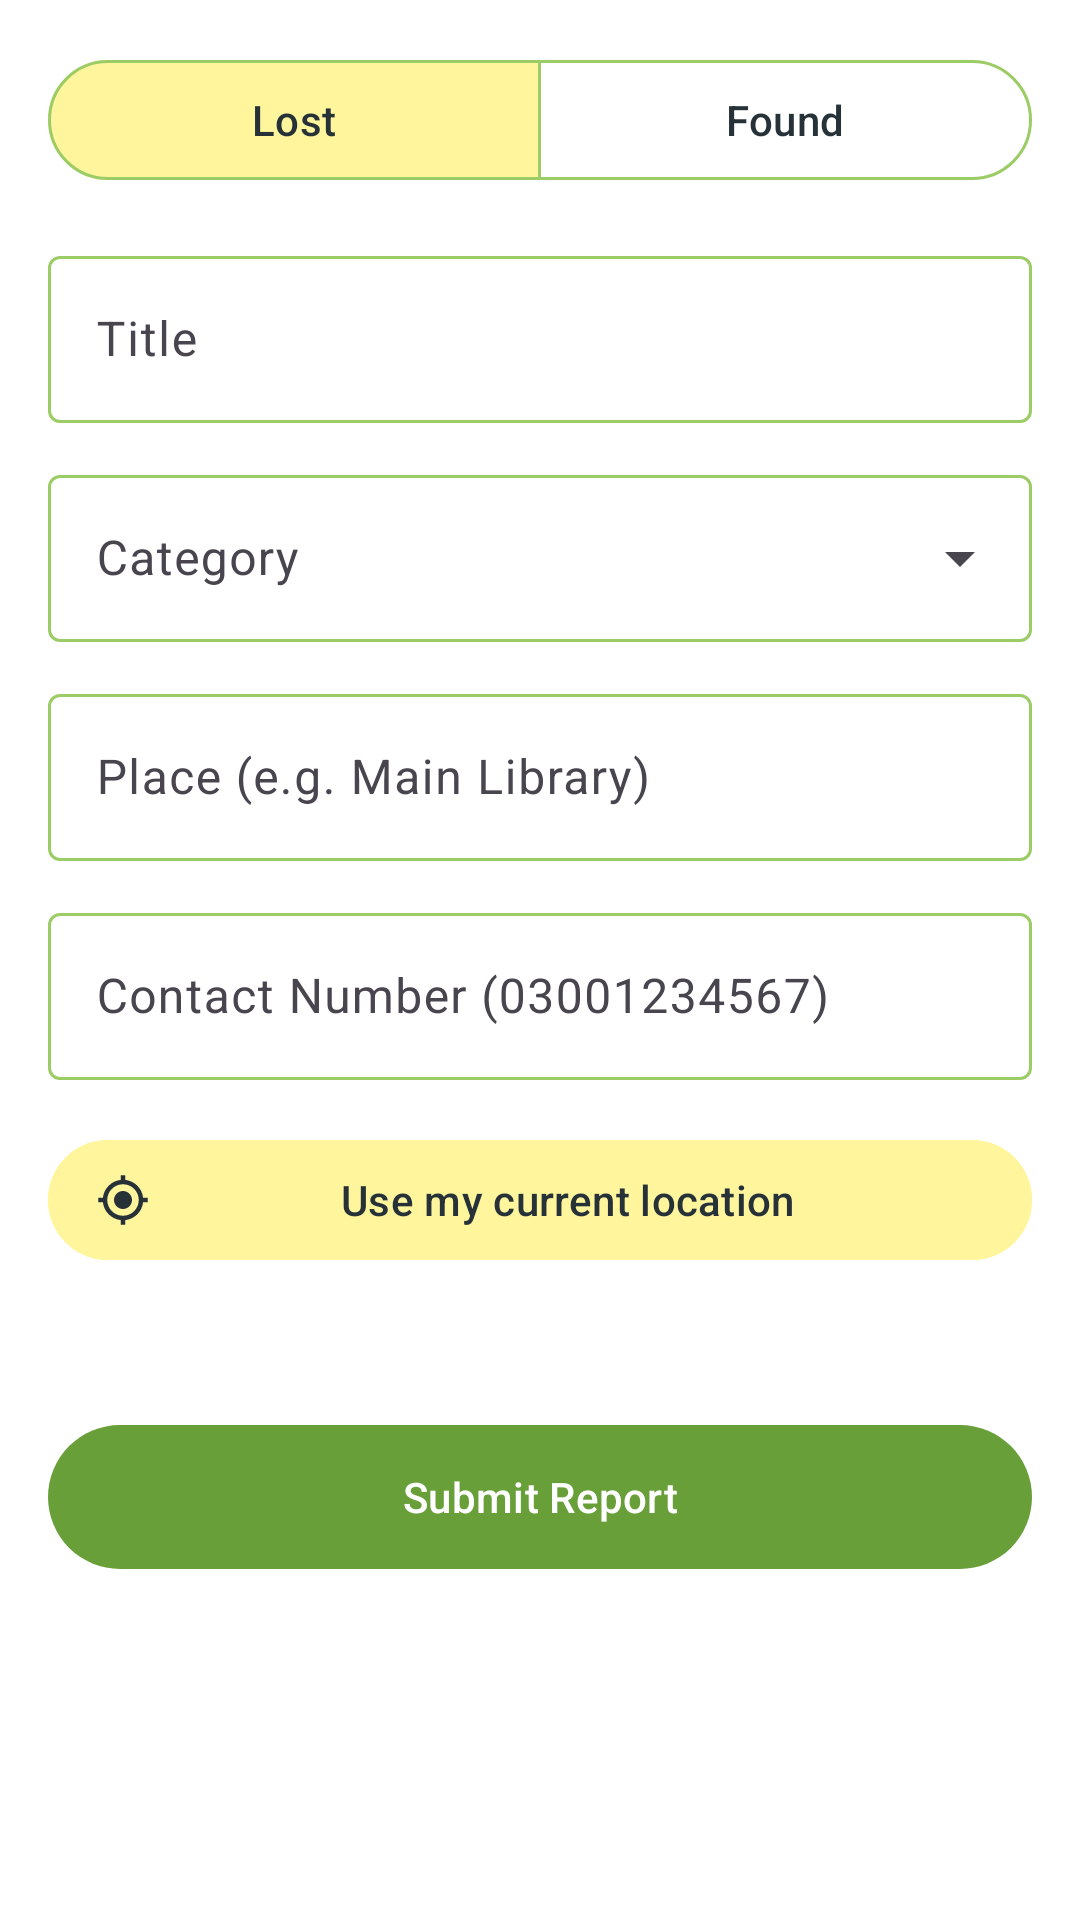

Produce the Android XML layout that renders to this screen, including the resource entries it uses.
<!-- AndroidManifest.xml: application theme Theme.CampusSearch -->
<!-- res/layout/fragment_report.xml -->
<?xml version="1.0" encoding="utf-8"?>
<ScrollView xmlns:android="http://schemas.android.com/apk/res/android"
    xmlns:app="http://schemas.android.com/apk/res-auto"
    android:layout_width="match_parent"
    android:layout_height="match_parent">

    <LinearLayout
        android:layout_width="match_parent"
        android:layout_height="wrap_content"
        android:orientation="vertical"
        android:padding="16dp">

        <com.google.android.material.button.MaterialButtonToggleGroup
            android:id="@+id/toggleType"
            android:layout_width="match_parent"
            android:layout_height="wrap_content"
            app:checkedButton="@+id/btnLost"
            app:selectionRequired="true"
            app:singleSelection="true">

            <com.google.android.material.button.MaterialButton
                android:id="@+id/btnLost"
                style="@style/Widget.Material3.Button.OutlinedButton"
                android:layout_width="0dp"
                android:layout_height="wrap_content"
                android:layout_weight="1"
                android:text="Lost" />

            <com.google.android.material.button.MaterialButton
                android:id="@+id/btnFound"
                style="@style/Widget.Material3.Button.OutlinedButton"
                android:layout_width="0dp"
                android:layout_height="wrap_content"
                android:layout_weight="1"
                android:text="Found" />
        </com.google.android.material.button.MaterialButtonToggleGroup>

        <com.google.android.material.textfield.TextInputLayout
            android:id="@+id/tilTitle"
            style="@style/Widget.Material3.TextInputLayout.OutlinedBox"
            android:layout_width="match_parent"
            android:layout_height="wrap_content"
            android:layout_marginTop="16dp"
            android:hint="Title">

            <com.google.android.material.textfield.TextInputEditText
                android:id="@+id/etTitle"
                android:layout_width="match_parent"
                android:layout_height="wrap_content"
                android:inputType="textCapSentences" />
        </com.google.android.material.textfield.TextInputLayout>

        <com.google.android.material.textfield.TextInputLayout
            android:id="@+id/tilCategory"
            style="@style/Widget.Material3.TextInputLayout.OutlinedBox.ExposedDropdownMenu"
            android:layout_width="match_parent"
            android:layout_height="wrap_content"
            android:layout_marginTop="12dp"
            android:hint="Category">

            <AutoCompleteTextView
                android:id="@+id/actCategory"
                android:layout_width="match_parent"
                android:layout_height="wrap_content"
                android:inputType="none" />
        </com.google.android.material.textfield.TextInputLayout>

        <com.google.android.material.textfield.TextInputLayout
            android:id="@+id/tilPlace"
            style="@style/Widget.Material3.TextInputLayout.OutlinedBox"
            android:layout_width="match_parent"
            android:layout_height="wrap_content"
            android:layout_marginTop="12dp"
            android:hint="Place (e.g. Main Library)">

            <com.google.android.material.textfield.TextInputEditText
                android:id="@+id/etPlace"
                android:layout_width="match_parent"
                android:layout_height="wrap_content"
                android:inputType="textCapWords" />
        </com.google.android.material.textfield.TextInputLayout>

        <com.google.android.material.textfield.TextInputLayout
            android:id="@+id/tilContact"
            style="@style/Widget.Material3.TextInputLayout.OutlinedBox"
            android:layout_width="match_parent"
            android:layout_height="wrap_content"
            android:layout_marginTop="12dp"
            android:hint="Contact Number (03001234567)">

            <com.google.android.material.textfield.TextInputEditText
                android:id="@+id/etContact"
                android:layout_width="match_parent"
                android:layout_height="wrap_content"
                android:inputType="phone"
                android:maxLength="11" />
        </com.google.android.material.textfield.TextInputLayout>

        <com.google.android.material.button.MaterialButton
            android:id="@+id/btnLocation"
            style="@style/Widget.Material3.Button.TonalButton.Icon"
            android:layout_width="match_parent"
            android:layout_height="wrap_content"
            android:layout_marginTop="16dp"
            android:backgroundTint="@color/yellow_container"
            android:text="Use my current location"
            android:textColor="@color/text_dark"
            app:icon="@drawable/ic_my_location"
            app:iconTint="@color/text_dark" />

        <TextView
            android:id="@+id/tvCoords"
            android:layout_width="match_parent"
            android:layout_height="wrap_content"
            android:layout_marginTop="8dp"
            android:textColor="@color/green_dark"
            android:textSize="14sp" />

        <com.google.android.material.button.MaterialButton
            android:id="@+id/btnSubmit"
            android:layout_width="match_parent"
            android:layout_height="56dp"
            android:layout_marginTop="20dp"
            android:text="Submit Report" />
    </LinearLayout>
</ScrollView>
<!-- resources referenced by this layout -->
<resources>
  <color name="green_dark">#33691E</color>
  <color name="text_dark">#263238</color>
  <color name="yellow_container">#FFF59D</color>
  <!-- drawable ic_my_location (drawable) -->
  <?xml version="1.0" encoding="utf-8"?>
  <vector xmlns:android="http://schemas.android.com/apk/res/android"
      android:width="24dp" android:height="24dp"
      android:viewportWidth="24" android:viewportHeight="24"
      android:tint="?attr/colorControlNormal">
      <path android:fillColor="@android:color/white" android:pathData="M12,8c-2.21,0 -4,1.79 -4,4s1.79,4 4,4 4,-1.79 4,-4 -1.79,-4 -4,-4zM20.94,11c-0.46,-4.17 -3.77,-7.48 -7.94,-7.94L13,1h-2v2.06C6.83,3.52 3.52,6.83 3.06,11L1,11v2h2.06c0.46,4.17 3.77,7.48 7.94,7.94L11,23h2v-2.06c4.17,-0.46 7.48,-3.77 7.94,-7.94L23,13v-2h-2.06zM12,19c-3.87,0 -7,-3.13 -7,-7s3.13,-7 7,-7 7,3.13 7,7 -3.13,7 -7,7z" />
  </vector>
  <style name="Theme.CampusSearch" parent="Theme.Material3.Light.NoActionBar">
          <item name="colorPrimary">@color/green_primary</item>
          <item name="colorOnPrimary">@color/white</item>
          <item name="colorPrimaryContainer">@color/green_container</item>
          <item name="colorOnPrimaryContainer">@color/green_dark</item>
          <item name="colorSecondary">@color/yellow_primary</item>
          <item name="colorOnSecondary">@color/text_dark</item>
          <item name="colorSecondaryContainer">@color/yellow_container</item>
          <item name="colorOnSecondaryContainer">@color/text_dark</item>
          <item name="colorSurface">@color/white</item>
          <item name="colorOnSurface">@color/text_dark</item>
          <item name="android:colorBackground">@color/white</item>
          <item name="colorOutline">@color/green_light</item>
          <item name="android:statusBarColor">@color/green_dark</item>
          <item name="android:windowLightStatusBar">false</item>
      </style>
  <color name="green_primary">#689F38</color>
  <color name="white">#FFFFFFFF</color>
  <color name="green_container">#DCEDC8</color>
  <color name="yellow_primary">#FDD835</color>
  <color name="green_light">#9CCC65</color>
</resources>
